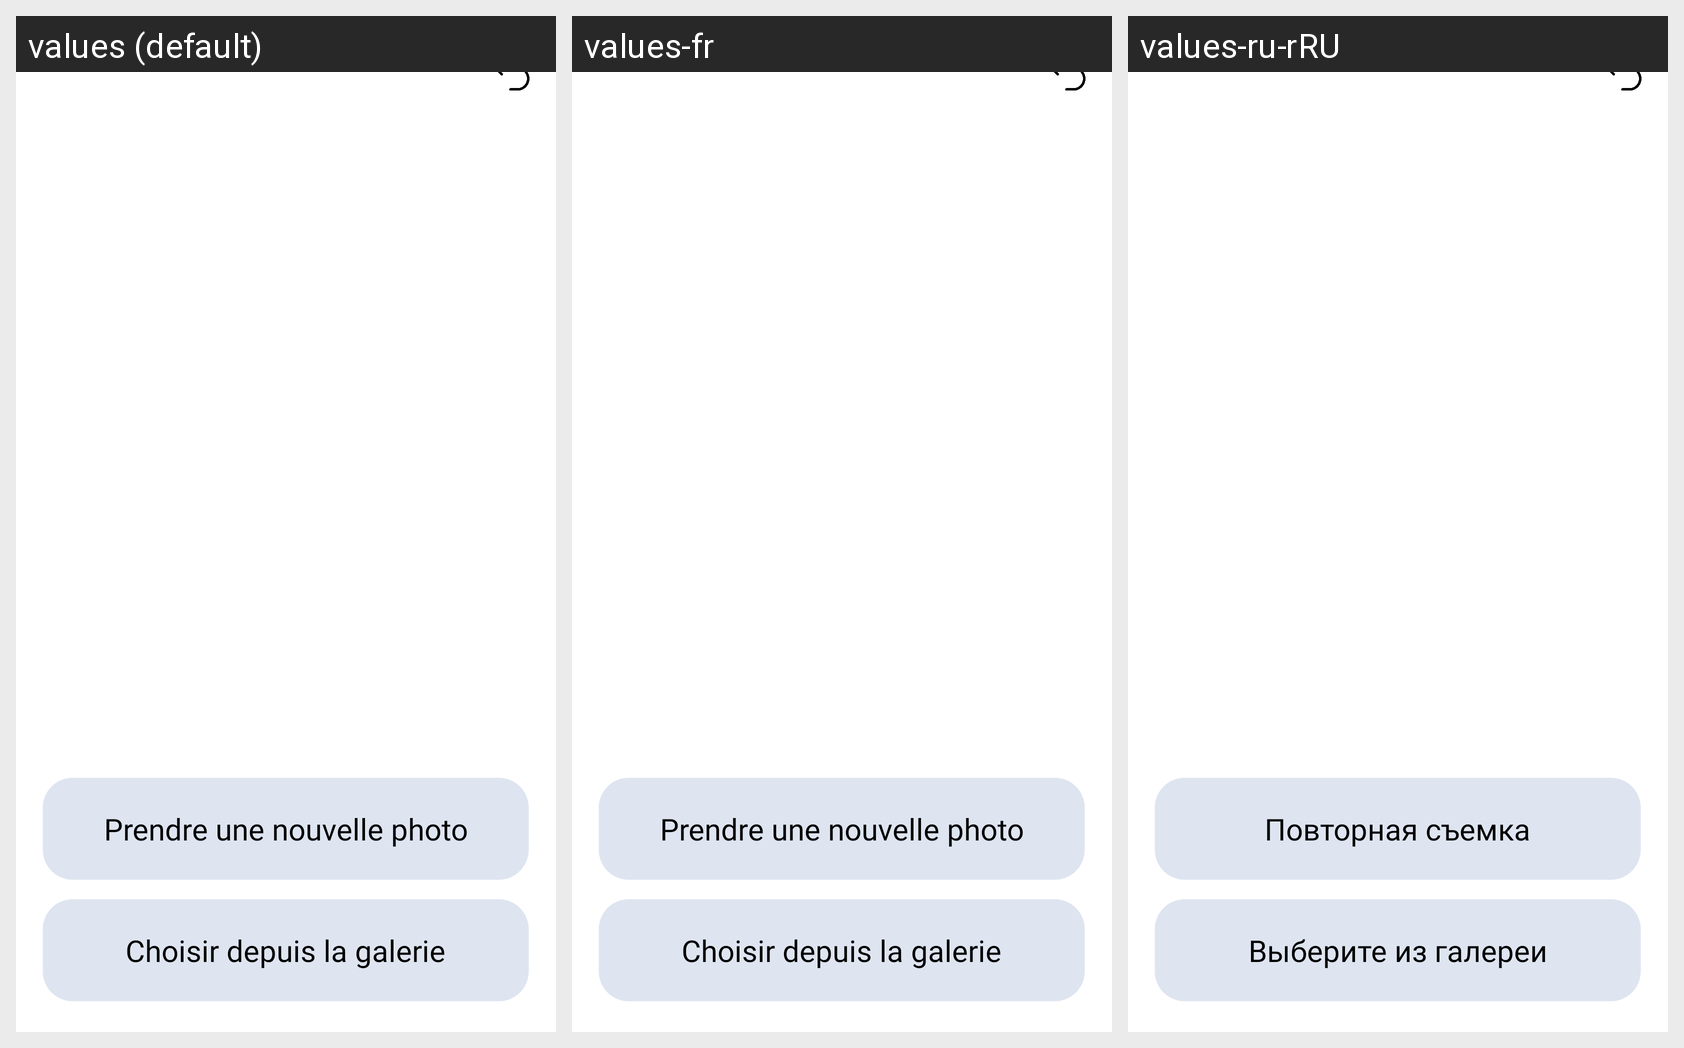

Strings drawn on this Android screen and how each of the app's shown locales translates them:
Android screen res/layout/fragment_preview.xml rendered under 3 locales, left to right: values (default), values-fr, values-ru-rRU. Device: Nexus 5 (rendered at 1080×1920; each locale shown at half size, 540×960, under a caption strip naming it); theme Theme.Medicalink.
Other locales in the repository, not shown: values-en, values-en-rUS, values-ru.
Strings drawn on this screen, with the default value and each locale's value (text and hints the layout hard-codes, and strings that could not be matched under every locale, appear in the picture but are not listed):

prendre_une_nouvelle_photo
  values: Prendre une nouvelle photo
  values-fr: Prendre une nouvelle photo
  values-ru-rRU: Повторная съемка  [from values-ru]

choisir_depuis_la_galerie
  values: Choisir depuis la galerie
  values-fr: Choisir depuis la galerie
  values-ru-rRU: Выберите из галереи  [from values-ru]
